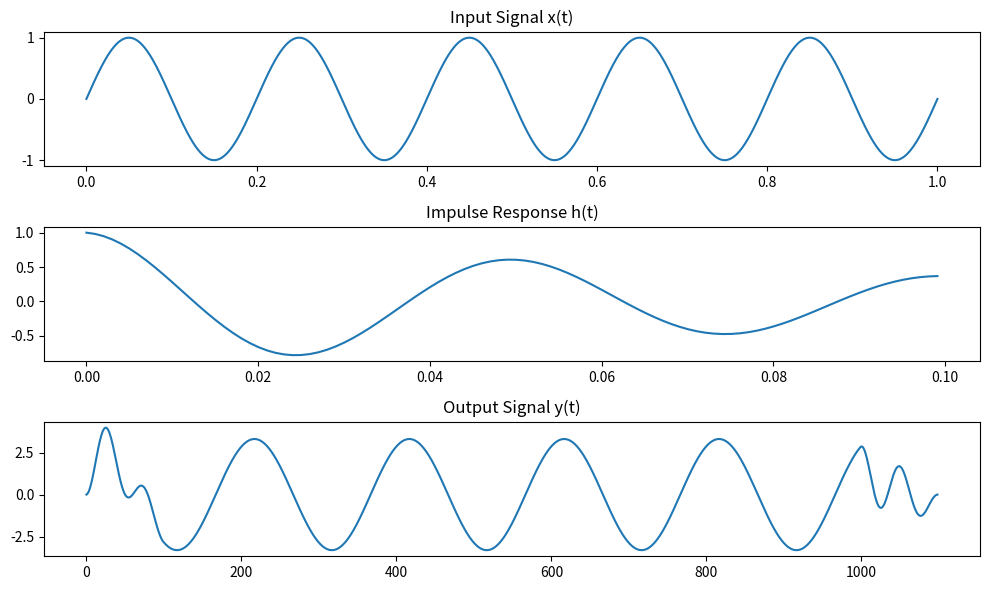
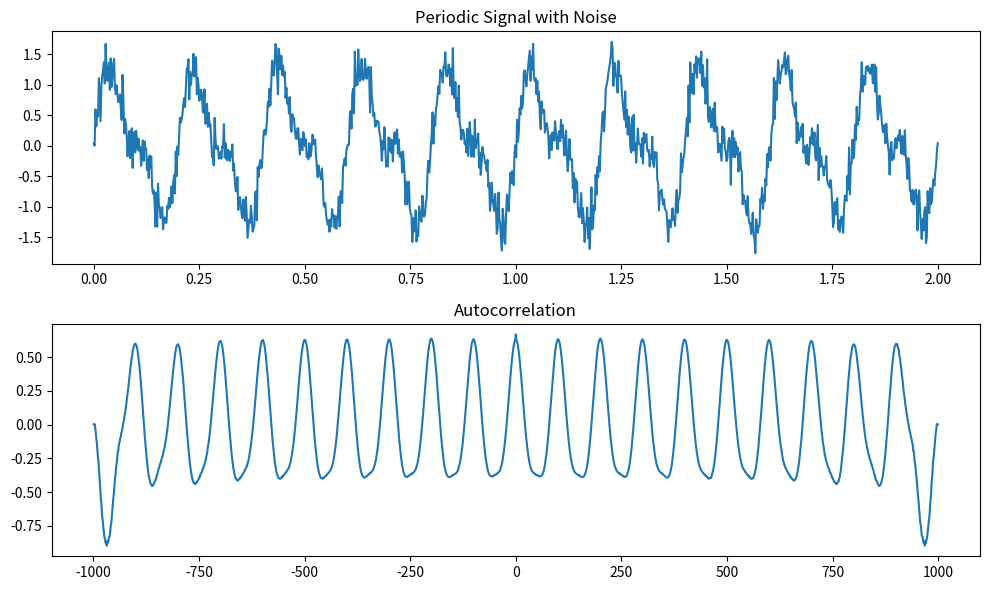
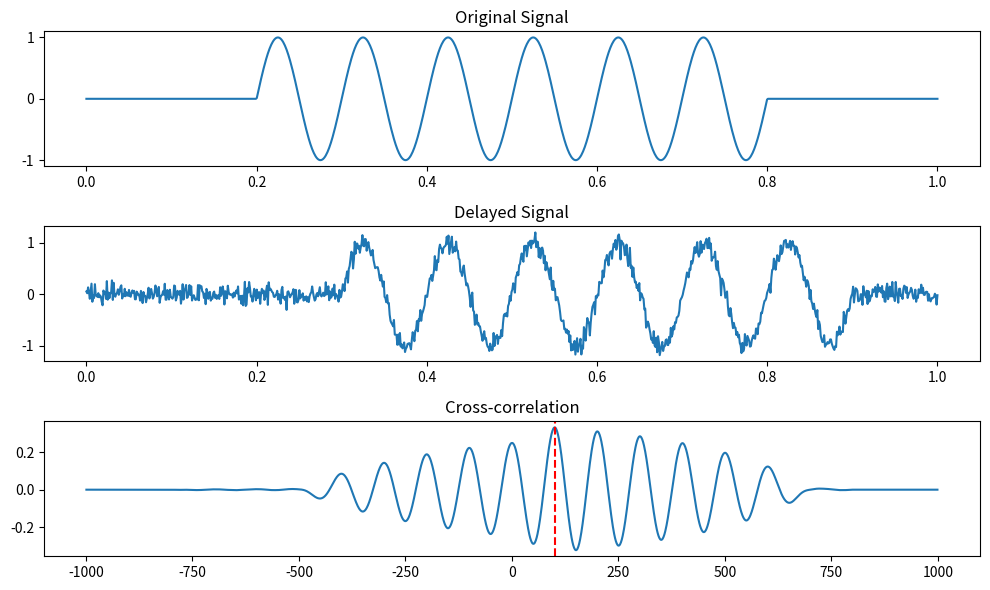
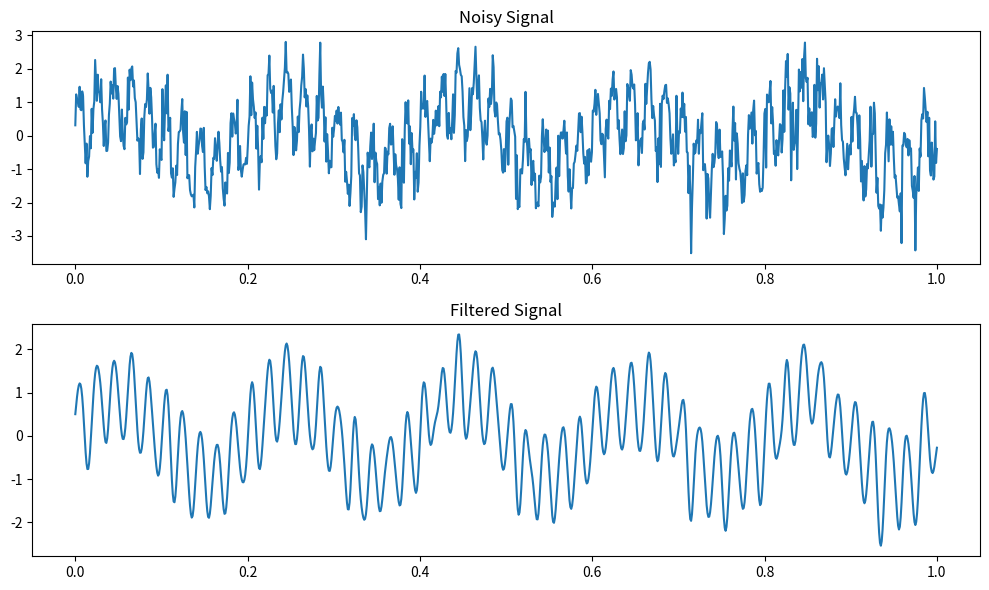
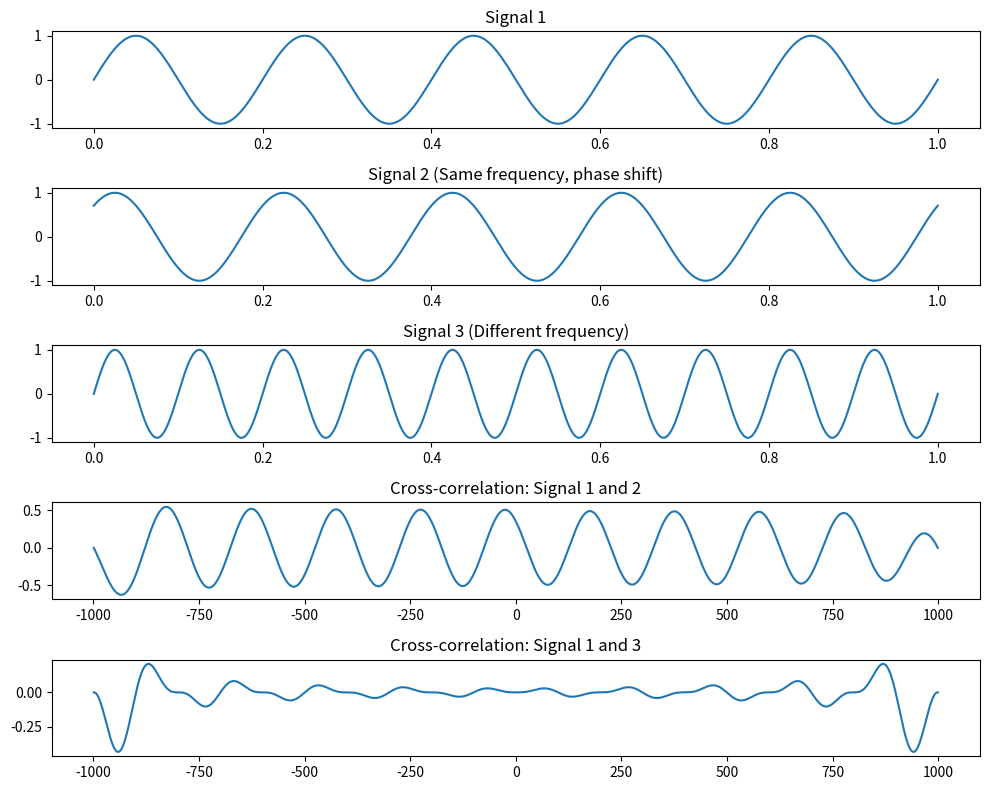

Recreate these plots in Python, in order.
import numpy as np
import matplotlib.pyplot as plt
from scipy import signal


# Linear Convolution Implementation
def direct_convolution(x, h):
    N, M = len(x), len(h)
    y = np.zeros(N + M - 1)
    for n in range(len(y)):
        for k in range(M):
            if n - k >= 0 and n - k < N:
                y[n] += h[k] * x[n - k]
    return y


def overlap_add(x, h, L):
    N, M = len(x), len(h)
    P = L + M - 1
    K = int(np.ceil(N / L))
    y = np.zeros(N + M - 1)

    for k in range(K):
        start = k * L
        end = min(start + L, N)
        xk = x[start:end]
        if len(xk) < L:
            xk = np.pad(xk, (0, L - len(xk)))
        yk = np.convolve(xk, h)
        y[start:start + P] += yk

    return y


def overlap_save(x, h, L):
    N, M = len(x)
    R = L - M + 1
    K = int(np.ceil((N - M + 1) / R))
    y = np.zeros(N)

    x_padded = np.pad(x, (M - 1, 0))

    for k in range(K):
        start = k * R
        xk = x_padded[start:start + L]
        yk = np.convolve(xk, h, 'full')
        y[start:start + R] = yk[M - 1:M - 1 + R]

    return y[:N]


# Correlation Analysis Implementation
def autocorrelation(x, max_lag=None):
    if max_lag is None:
        max_lag = len(x) - 1

    N = len(x)
    R_xx = np.zeros(max_lag + 1)

    for m in range(max_lag + 1):
        for n in range(N - m):
            R_xx[m] += x[n] * x[n + m]
        R_xx[m] /= (N - m)

    R_xx_full = np.concatenate((R_xx[:0:-1], R_xx))
    return R_xx_full


def cross_correlation(x, y, max_lag=None):
    if max_lag is None:
        max_lag = len(x) - 1

    N = len(x)
    R_xy = np.zeros(2 * max_lag + 1)

    for m in range(-max_lag, max_lag + 1):
        sum_val = 0
        count = 0
        for n in range(N):
            if 0 <= n + m < N:
                sum_val += x[n] * y[n + m]
                count += 1
        R_xy[m + max_lag] = sum_val / count if count > 0 else 0

    return R_xy


def partial_correlation(x, y, z):
    R_xy = cross_correlation(x, y)
    R_xz = cross_correlation(x, z)
    R_yz = cross_correlation(y, z)

    mid_idx = len(R_xy) // 2
    R_xy_0 = R_xy[mid_idx]
    R_xz_0 = R_xz[mid_idx]
    R_yz_0 = R_yz[mid_idx]

    partial_corr = (R_xy_0 - R_xz_0 * R_yz_0) / np.sqrt((1 - R_xz_0 ** 2) * (1 - R_yz_0 ** 2))
    return partial_corr


# Example 1: Linear System Response
def demo_system_response():
    t = np.linspace(0, 1, 1000)
    x = np.sin(2 * np.pi * 5 * t)
    h = np.exp(-10 * t) * np.cos(2 * np.pi * 20 * t)
    y = direct_convolution(x, h[:100])

    plt.figure(figsize=(10, 6))
    plt.subplot(3, 1, 1)
    plt.plot(t, x)
    plt.title("Input Signal x(t)")

    plt.subplot(3, 1, 2)
    plt.plot(t[:100], h[:100])
    plt.title("Impulse Response h(t)")

    plt.subplot(3, 1, 3)
    plt.plot(np.arange(len(y)), y)
    plt.title("Output Signal y(t)")
    plt.tight_layout()
    plt.savefig("linear_system_response.png")


# Example 2: Periodic Signal Detection
def demo_periodic_detection():
    t = np.linspace(0, 2, 1000)
    x = np.sin(2 * np.pi * 5 * t) + 0.5 * np.sin(2 * np.pi * 10 * t) + 0.2 * np.random.randn(len(t))

    R_xx = autocorrelation(x)
    lag_axis = np.arange(-len(x) + 1, len(x))

    plt.figure(figsize=(10, 6))
    plt.subplot(2, 1, 1)
    plt.plot(t, x)
    plt.title("Periodic Signal with Noise")

    plt.subplot(2, 1, 2)
    plt.plot(lag_axis, R_xx)
    plt.title("Autocorrelation")
    plt.tight_layout()
    plt.savefig("periodic_detection.png")


# Example 3: Time Delay Estimation
def demo_time_delay():
    t = np.linspace(0, 1, 1000)
    delay_samples = 100
    x = np.sin(2 * np.pi * 10 * t) * (t > 0.2) * (t < 0.8)
    y = np.roll(x, delay_samples) + 0.1 * np.random.randn(len(t))

    R_xy = cross_correlation(x, y)
    lag_axis = np.arange(-len(x) + 1, len(x))

    plt.figure(figsize=(10, 6))
    plt.subplot(3, 1, 1)
    plt.plot(t, x)
    plt.title("Original Signal")

    plt.subplot(3, 1, 2)
    plt.plot(t, y)
    plt.title("Delayed Signal")

    plt.subplot(3, 1, 3)
    plt.plot(lag_axis, R_xy)
    plt.axvline(x=delay_samples, color='r', linestyle='--')
    plt.title("Cross-correlation")
    plt.tight_layout()
    plt.savefig("time_delay_estimation.png")


# Example 4: Digital Filtering
def demo_digital_filtering():
    t = np.linspace(0, 1, 1000)
    x = np.sin(2 * np.pi * 5 * t) + np.sin(2 * np.pi * 50 * t) + 0.5 * np.random.randn(len(t))

    fc = 0.1
    M = 31
    n = np.arange(M)
    h = np.sinc(2 * fc * (n - (M - 1) / 2)) * np.hamming(M)
    h = h / np.sum(h)

    y = np.convolve(x, h, 'same')

    plt.figure(figsize=(10, 6))
    plt.subplot(2, 1, 1)
    plt.plot(t, x)
    plt.title("Noisy Signal")

    plt.subplot(2, 1, 2)
    plt.plot(t, y)
    plt.title("Filtered Signal")
    plt.tight_layout()
    plt.savefig("digital_filtering.png")


# Example 5: Signal Similarity Analysis
def demo_signal_similarity():
    t = np.linspace(0, 1, 1000)
    x1 = np.sin(2 * np.pi * 5 * t)
    x2 = np.sin(2 * np.pi * 5 * t + np.pi / 4)
    x3 = np.sin(2 * np.pi * 10 * t)

    R_12 = cross_correlation(x1, x2)
    R_13 = cross_correlation(x1, x3)

    lag_axis = np.arange(-len(t) + 1, len(t))

    plt.figure(figsize=(10, 8))
    plt.subplot(5, 1, 1)
    plt.plot(t, x1)
    plt.title("Signal 1")

    plt.subplot(5, 1, 2)
    plt.plot(t, x2)
    plt.title("Signal 2 (Same frequency, phase shift)")

    plt.subplot(5, 1, 3)
    plt.plot(t, x3)
    plt.title("Signal 3 (Different frequency)")

    plt.subplot(5, 1, 4)
    plt.plot(lag_axis, R_12)
    plt.title("Cross-correlation: Signal 1 and 2")

    plt.subplot(5, 1, 5)
    plt.plot(lag_axis, R_13)
    plt.title("Cross-correlation: Signal 1 and 3")
    plt.tight_layout()
    plt.savefig("signal_similarity.png")


if __name__ == "__main__":
    demo_system_response()
    demo_periodic_detection()
    demo_time_delay()
    demo_digital_filtering()
    demo_signal_similarity()

    fs = 1000
    t = np.arange(0, 1, 1 / fs)
    x = np.sin(2 * np.pi * 10 * t)
    y = np.sin(2 * np.pi * 10 * t + np.pi / 4)
    z = np.sin(2 * np.pi * 20 * t)

    partial_corr_value = partial_correlation(x, y, z)
    print(f"Partial correlation between x and y controlling for z: {partial_corr_value}")
    plt.show()